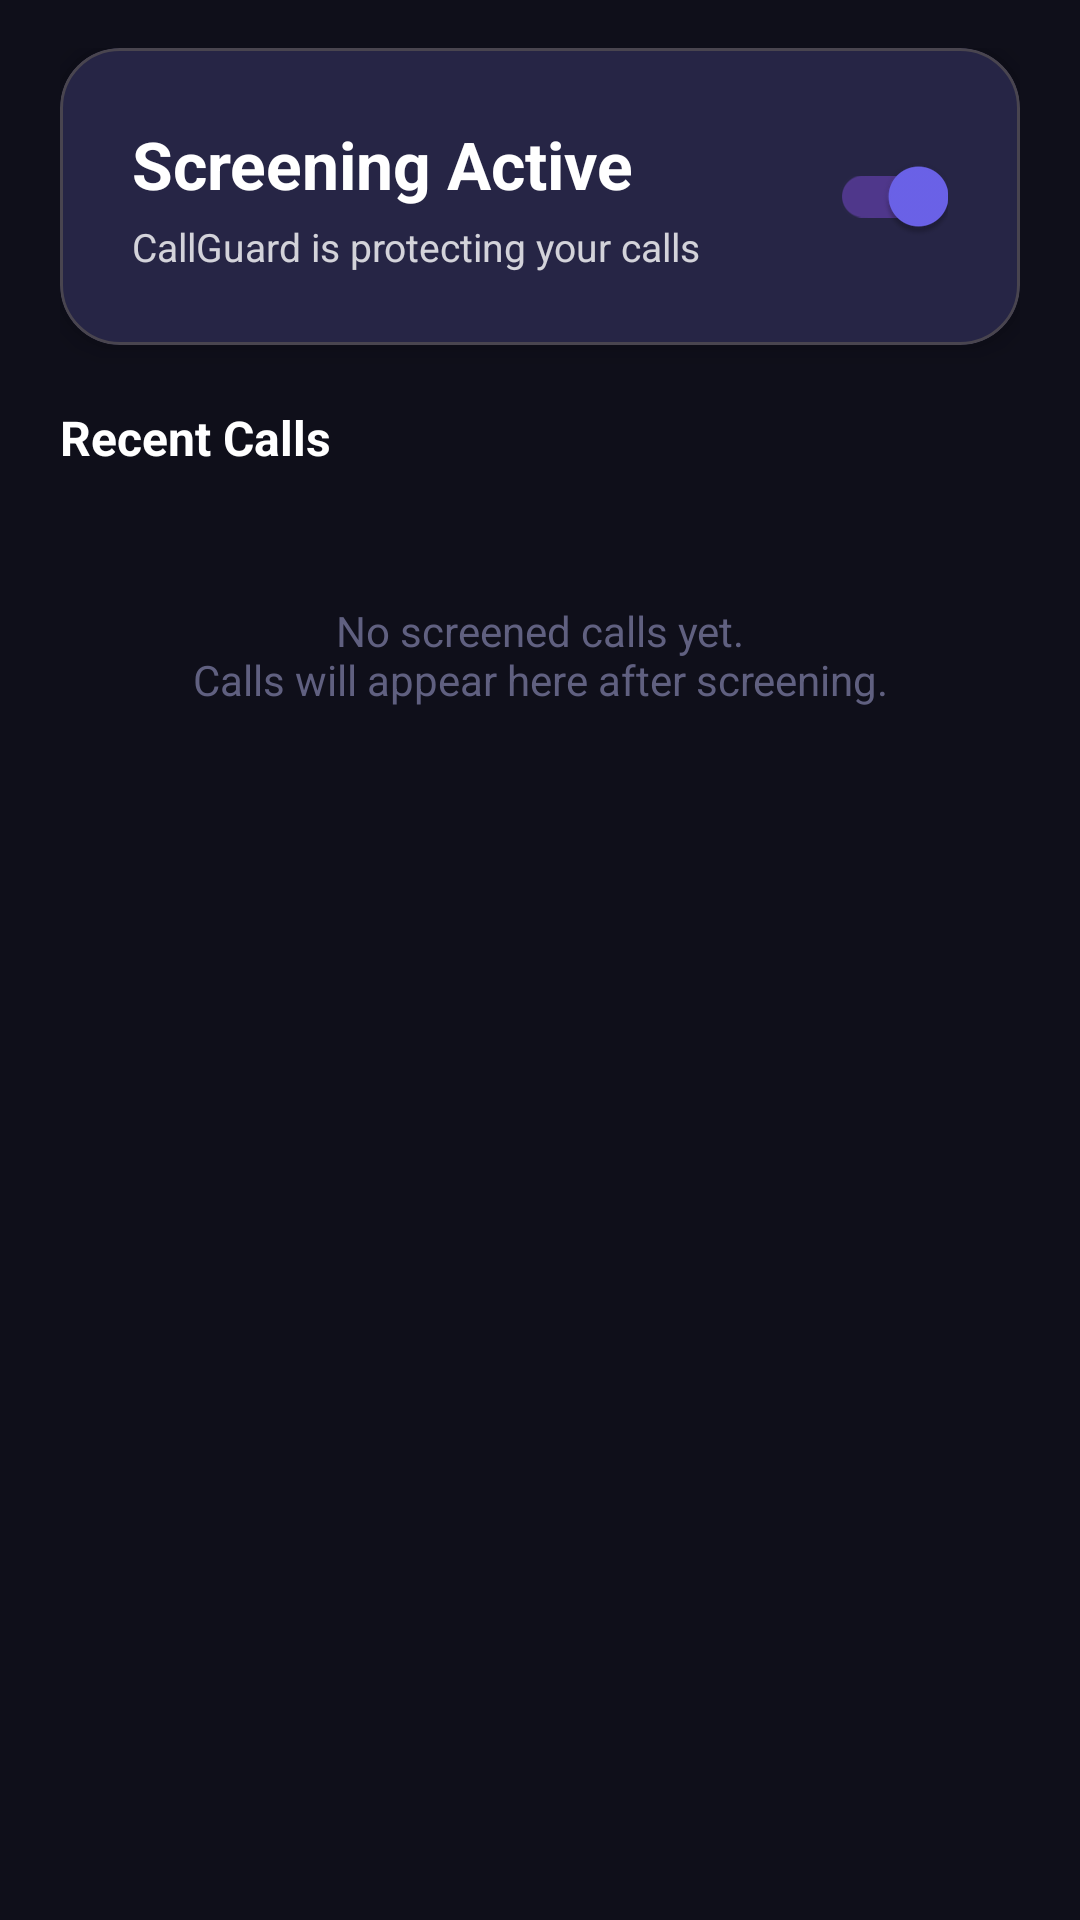

The Android layout XML behind this screen, and the referenced resources:
<!-- AndroidManifest.xml: application theme Theme.CallGuard -->
<!-- res/layout/fragment_history.xml -->
<?xml version="1.0" encoding="utf-8"?>
<androidx.core.widget.NestedScrollView
    xmlns:android="http://schemas.android.com/apk/res/android"
    xmlns:app="http://schemas.android.com/apk/res-auto"
    android:layout_width="match_parent"
    android:layout_height="match_parent"
    android:clipToPadding="false"
    android:paddingBottom="24dp">

    <LinearLayout
        android:layout_width="match_parent"
        android:layout_height="wrap_content"
        android:orientation="vertical"
        android:paddingHorizontal="20dp"
        android:paddingTop="16dp">

        <com.google.android.material.card.MaterialCardView
            android:id="@+id/cardStatus"
            android:layout_width="match_parent"
            android:layout_height="wrap_content"
            android:layout_marginBottom="20dp"
            app:cardCornerRadius="20dp"
            app:cardElevation="6dp">

            <LinearLayout
                android:layout_width="match_parent"
                android:layout_height="wrap_content"
                android:orientation="vertical"
                android:padding="24dp">

                <LinearLayout
                    android:layout_width="match_parent"
                    android:layout_height="wrap_content"
                    android:orientation="horizontal"
                    android:gravity="center_vertical">

                    <LinearLayout
                        android:layout_width="0dp"
                        android:layout_height="wrap_content"
                        android:layout_weight="1"
                        android:orientation="vertical">

                        <TextView
                            android:id="@+id/textStatusLabel"
                            android:layout_width="wrap_content"
                            android:layout_height="wrap_content"
                            android:text="@string/status_active"
                            android:textColor="@android:color/white"
                            android:textSize="22sp"
                            android:textStyle="bold" />

                        <TextView
                            android:id="@+id/textStatusSubtitle"
                            android:layout_width="wrap_content"
                            android:layout_height="wrap_content"
                            android:layout_marginTop="4dp"
                            android:text="@string/status_active_subtitle"
                            android:textColor="#CCFFFFFF"
                            android:textSize="13sp" />
                    </LinearLayout>

                    <com.google.android.material.switchmaterial.SwitchMaterial
                        android:id="@+id/switchScreening"
                        android:layout_width="wrap_content"
                        android:layout_height="wrap_content"
                        android:thumbTint="@android:color/white"
                        android:trackTint="#44FFFFFF"
                        android:checked="true" />
                </LinearLayout>
            </LinearLayout>
        </com.google.android.material.card.MaterialCardView>

        <TextView
            android:layout_width="wrap_content"
            android:layout_height="wrap_content"
            android:layout_marginBottom="12dp"
            android:text="@string/history_header"
            android:textColor="@color/text_primary"
            android:textSize="16sp"
            android:textStyle="bold" />

        <TextView
            android:id="@+id/textHistoryEmpty"
            android:layout_width="match_parent"
            android:layout_height="wrap_content"
            android:gravity="center"
            android:padding="32dp"
            android:text="@string/history_empty"
            android:textColor="@color/text_hint"
            android:textSize="14sp"
            android:visibility="visible" />

        <androidx.recyclerview.widget.RecyclerView
            android:id="@+id/recyclerHistory"
            android:layout_width="match_parent"
            android:layout_height="wrap_content"
            android:nestedScrollingEnabled="false"
            android:clipToPadding="false" />

    </LinearLayout>
</androidx.core.widget.NestedScrollView>
<!-- resources referenced by this layout -->
<resources>
  <color name="text_hint">#606080</color>
  <color name="text_primary">#FFFFFF</color>
  <string name="history_empty">No screened calls yet.\nCalls will appear here after screening.</string>
  <string name="history_header">Recent Calls</string>
  <string name="status_active">Screening Active</string>
  <string name="status_active_subtitle">CallGuard is protecting your calls</string>
  <style name="Theme.CallGuard" parent="Theme.Material3.Dark.NoActionBar">
          <item name="colorPrimary">@color/brand_primary</item>
          <item name="colorPrimaryVariant">@color/brand_primary_dark</item>
          <item name="colorSecondary">@color/brand_secondary</item>
          <item name="colorSurface">@color/card_surface</item>
          <item name="android:colorBackground">@color/bg_primary</item>
          <item name="android:windowBackground">@color/bg_primary</item>
          <item name="android:statusBarColor">@color/bg_primary</item>
          <item name="android:navigationBarColor">@color/bg_primary</item>
          <item name="android:windowLightStatusBar">false</item>
      </style>
  <color name="brand_primary">#6C63EB</color>
  <color name="brand_primary_dark">#4A42C8</color>
  <color name="brand_secondary">#00D4AA</color>
  <color name="card_surface">#1E1E32</color>
  <color name="bg_primary">#0F0F1A</color>
</resources>
